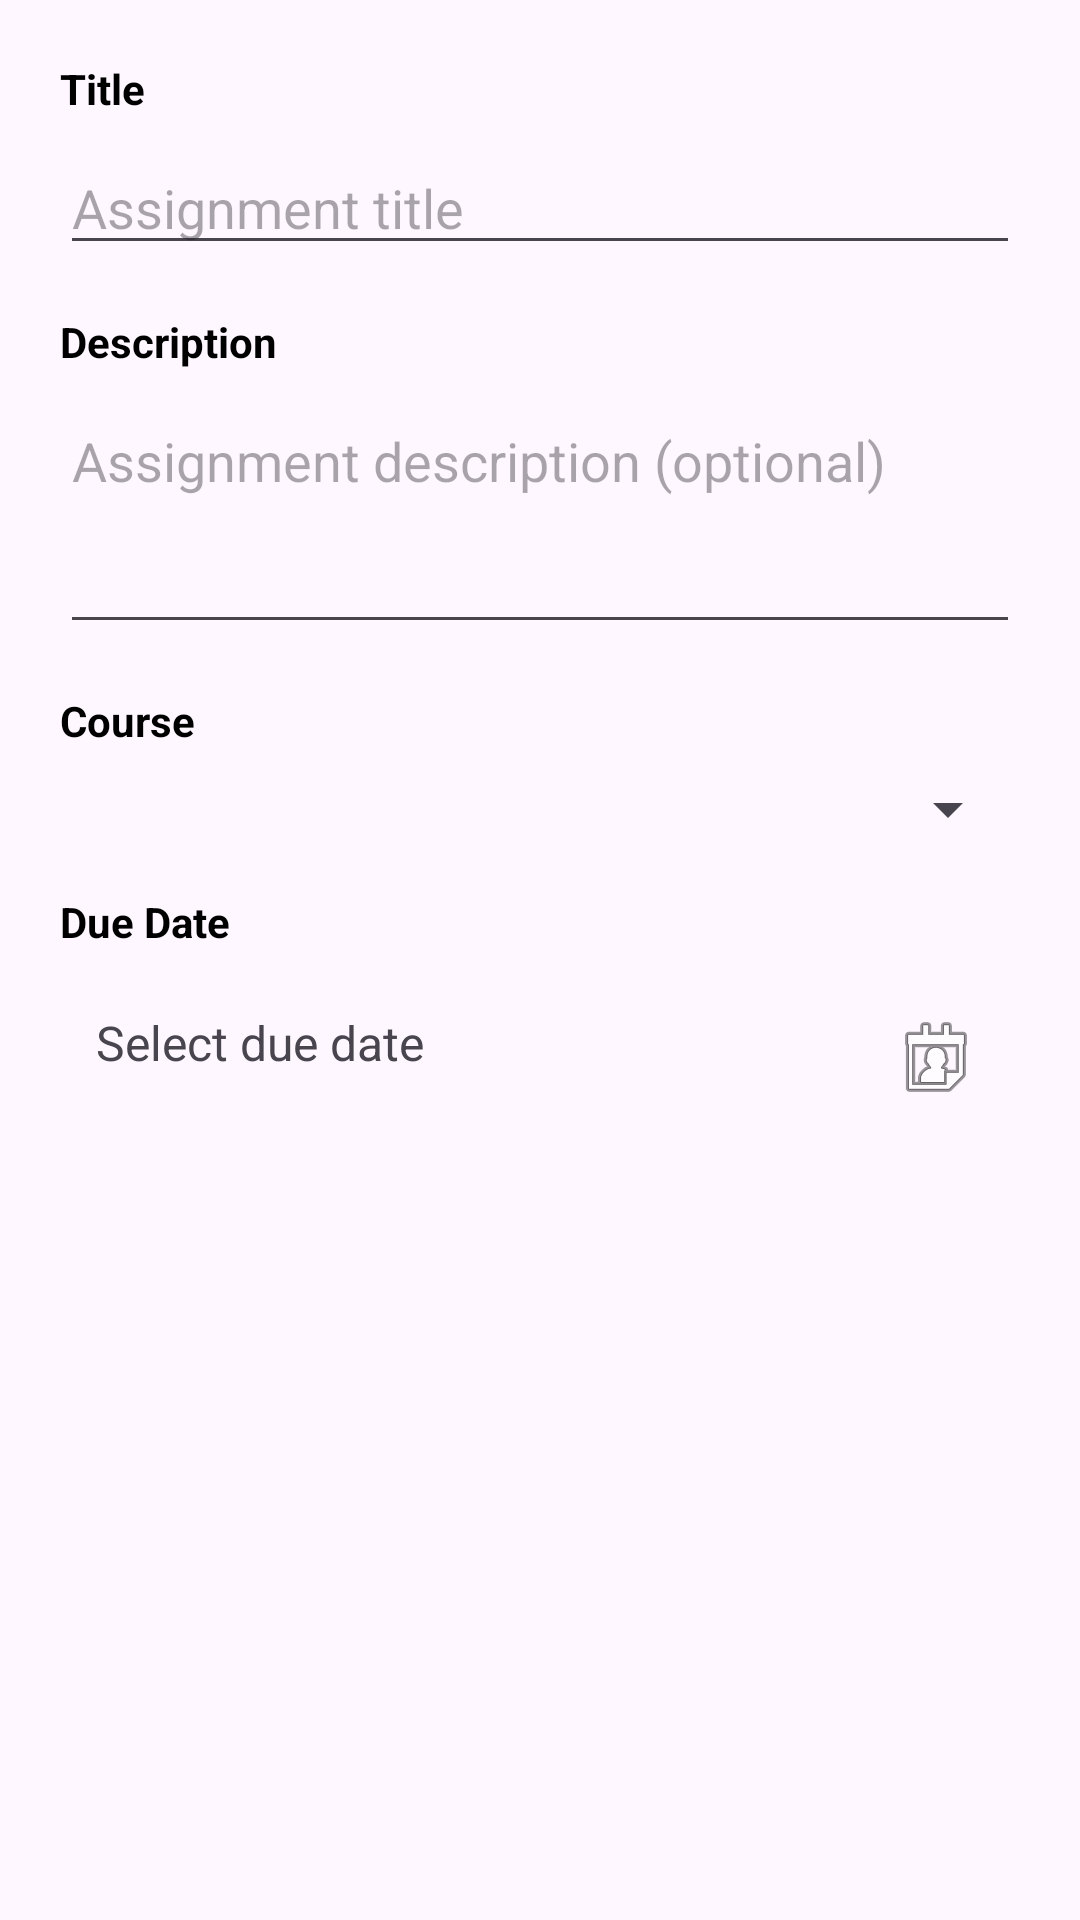

Reconstruct the res/layout file that produces this screen, plus the resources it refers to.
<!-- AndroidManifest.xml: application theme Theme.StudyBuddy -->
<!-- res/layout/dialog_add_assignment.xml -->
<?xml version="1.0" encoding="utf-8"?>
<LinearLayout xmlns:android="http://schemas.android.com/apk/res/android"
    android:layout_width="match_parent"
    android:layout_height="wrap_content"
    android:orientation="vertical"
    android:padding="20dp">

    <TextView
        android:layout_width="wrap_content"
        android:layout_height="wrap_content"
        android:text="Title"
        android:textColor="#000000"
        android:textSize="14sp"
        android:textStyle="bold"
        android:layout_marginBottom="8dp" />

    <EditText
        android:id="@+id/addAssignmentTitle"
        android:layout_width="match_parent"
        android:layout_height="wrap_content"
        android:hint="Assignment title"
        android:inputType="text"
        android:layout_marginBottom="16dp" />

    <TextView
        android:layout_width="wrap_content"
        android:layout_height="wrap_content"
        android:text="Description"
        android:textColor="#000000"
        android:textSize="14sp"
        android:textStyle="bold"
        android:layout_marginBottom="8dp" />

    <EditText
        android:id="@+id/addAssignmentDescription"
        android:layout_width="match_parent"
        android:layout_height="wrap_content"
        android:hint="Assignment description (optional)"
        android:inputType="textMultiLine"
        android:minLines="3"
        android:gravity="top"
        android:layout_marginBottom="16dp" />

    <TextView
        android:layout_width="wrap_content"
        android:layout_height="wrap_content"
        android:text="Course"
        android:textColor="#000000"
        android:textSize="14sp"
        android:textStyle="bold"
        android:layout_marginBottom="8dp" />

    <Spinner
        android:id="@+id/addAssignmentCourseSpinner"
        android:layout_width="match_parent"
        android:layout_height="wrap_content"
        android:layout_marginBottom="16dp" />

    <TextView
        android:layout_width="wrap_content"
        android:layout_height="wrap_content"
        android:text="Due Date"
        android:textColor="#000000"
        android:textSize="14sp"
        android:textStyle="bold"
        android:layout_marginBottom="8dp" />

    <TextView
        android:id="@+id/addAssignmentDueDate"
        android:layout_width="match_parent"
        android:layout_height="wrap_content"
        android:text="Select due date"
        android:textSize="16sp"
        android:padding="12dp"
        android:background="?attr/selectableItemBackground"
        android:drawableEnd="@android:drawable/ic_menu_my_calendar"
        android:clickable="true"
        android:focusable="true" />

</LinearLayout>
<!-- resources referenced by this layout -->
<resources>
  <style name="Theme.StudyBuddy" parent="Theme.Material3.DayNight.NoActionBar">
          <item name="colorPrimary">@color/colorPrimary</item>
          <item name="colorPrimaryDark">@color/colorPrimaryDark</item>
          <item name="colorAccent">@color/colorAccent</item>
          <item name="android:statusBarColor">@color/black</item>
      </style>
  <color name="colorPrimary">#6200EE</color>
  <color name="colorPrimaryDark">#3700B3</color>
  <color name="colorAccent">#03DAC5</color>
  <color name="black">#000000</color>
</resources>
